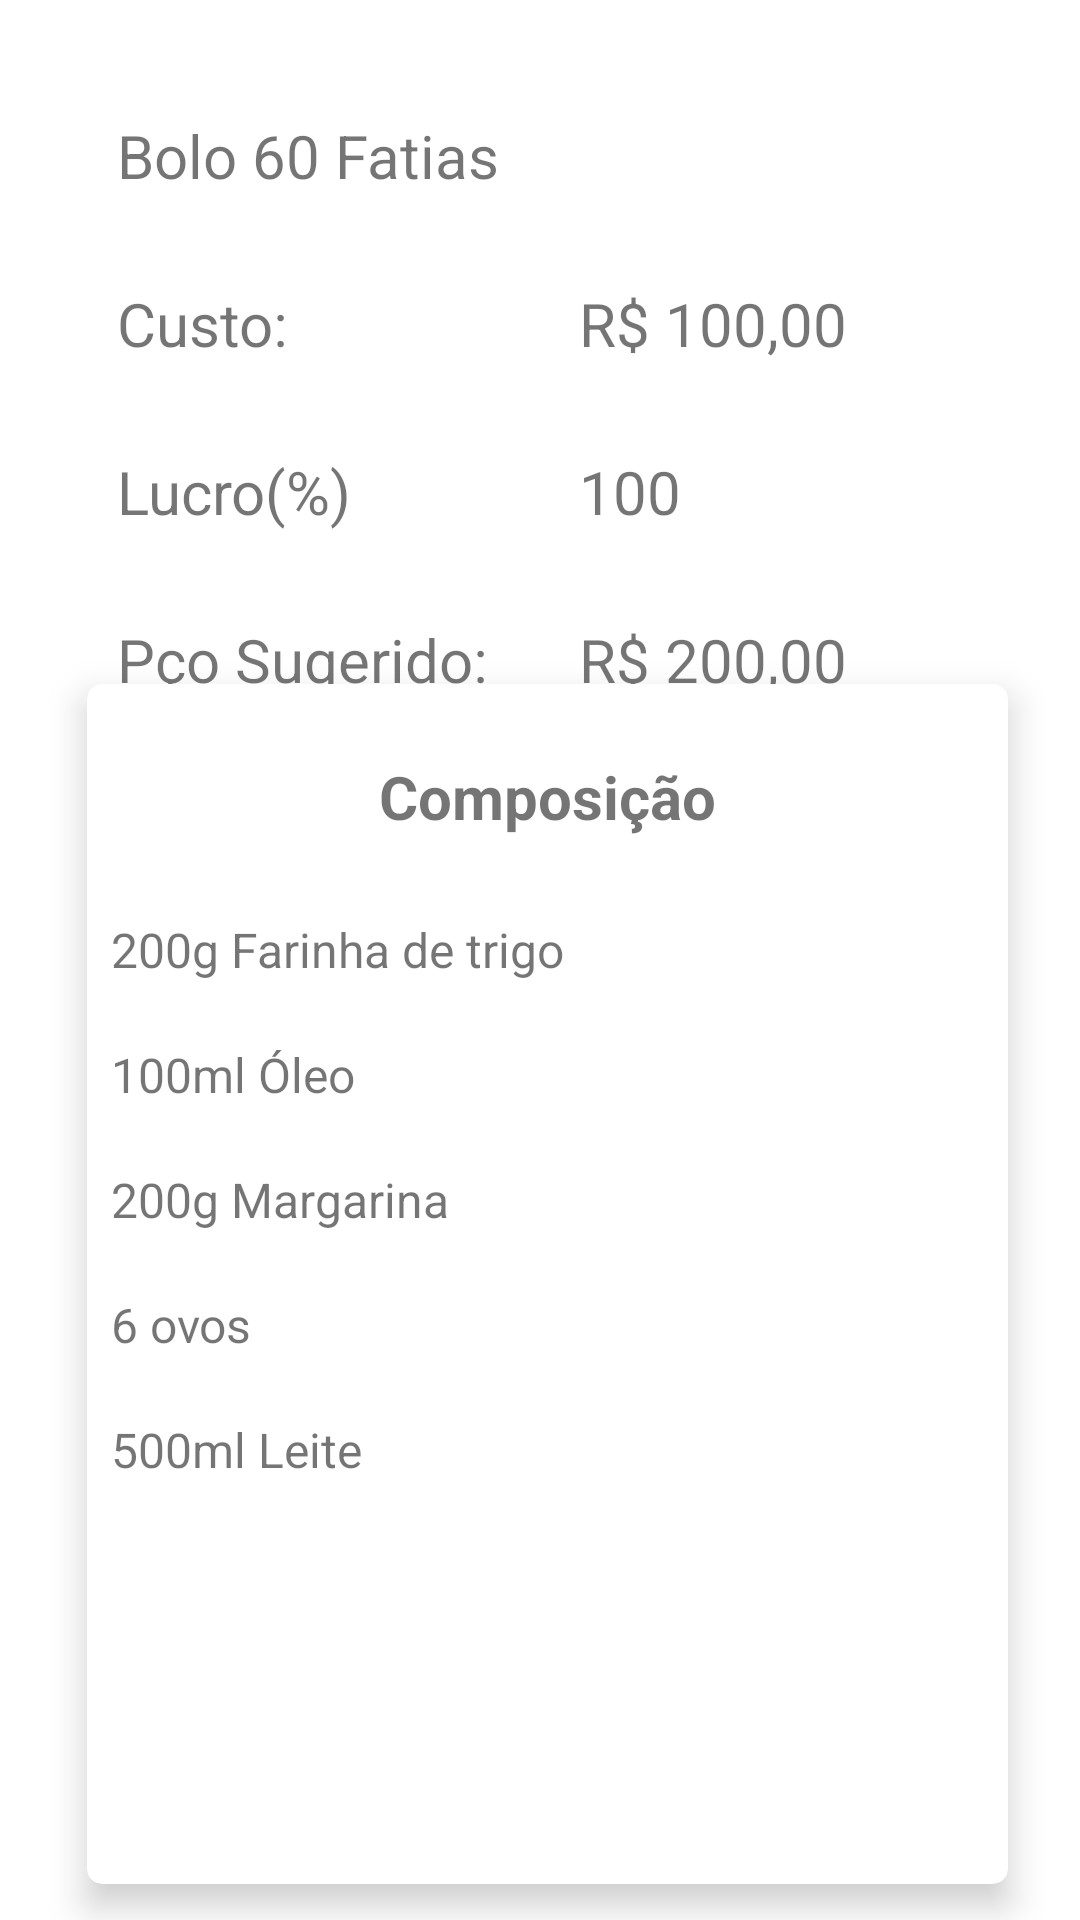

This screen was rendered from an Android layout file. Write that file and the resources it references.
<!-- AndroidManifest.xml: application theme Theme.CustoReceitaMercadoria -->
<!-- res/layout/activity_detalhe_producao.xml -->
<?xml version="1.0" encoding="utf-8"?>
<androidx.constraintlayout.widget.ConstraintLayout xmlns:android="http://schemas.android.com/apk/res/android"
    xmlns:app="http://schemas.android.com/apk/res-auto"
    xmlns:tools="http://schemas.android.com/tools"
    android:layout_width="match_parent"
    android:layout_height="match_parent"
    android:paddingStart="5dp"
    tools:context=".DetalheProducaoActivity">

    <TextView
        android:id="@+id/textView5"
        android:layout_width="298dp"
        android:layout_height="40dp"
        android:layout_marginStart="24dp"
        android:layout_marginTop="32dp"
        android:gravity="center_vertical"
        android:paddingStart="10dp"
        android:text="Bolo 60 Fatias"
        android:textSize="20sp"
        app:layout_constraintStart_toStartOf="parent"
        app:layout_constraintTop_toTopOf="parent" />

    <ImageView
        android:id="@+id/imageView2"
        android:layout_width="0dp"
        android:layout_height="0dp"
        android:layout_marginTop="32dp"
        android:layout_marginEnd="24dp"
        android:layout_marginBottom="16dp"
        android:src="@drawable/baseline_add_circle_outline_24"
        app:layout_constraintBottom_toTopOf="@+id/textView7"
        app:layout_constraintEnd_toEndOf="parent"
        app:layout_constraintHorizontal_bias="0.529"
        app:layout_constraintStart_toEndOf="@+id/textView5"
        app:layout_constraintTop_toTopOf="parent" />

    <TextView
        android:id="@+id/textView6"
        android:layout_width="164dp"
        android:layout_height="40dp"
        android:layout_marginStart="24dp"
        android:layout_marginTop="16dp"
        android:gravity="center_vertical"
        android:paddingStart="10dp"
        android:text="Custo:"
        android:textSize="20sp"
        app:layout_constraintStart_toStartOf="parent"
        app:layout_constraintTop_toBottomOf="@+id/textView5" />

    <TextView
        android:id="@+id/textView7"
        android:layout_width="0dp"
        android:layout_height="40dp"
        android:layout_marginTop="16dp"
        android:layout_marginEnd="24dp"
        android:gravity="center_vertical"
        android:text="R$ 100,00"
        android:textSize="20sp"
        app:layout_constraintEnd_toEndOf="parent"
        app:layout_constraintStart_toEndOf="@+id/textView6"
        app:layout_constraintTop_toBottomOf="@+id/textView5" />

    <TextView
        android:id="@+id/textView9"
        android:layout_width="164dp"
        android:layout_height="40dp"
        android:layout_marginStart="24dp"
        android:layout_marginTop="16dp"
        android:gravity="center_vertical"
        android:paddingStart="10dp"
        android:text="Lucro(%)"
        android:textSize="20sp"
        app:layout_constraintStart_toStartOf="parent"
        app:layout_constraintTop_toBottomOf="@+id/textView6" />

    <TextView
        android:id="@+id/textView10"
        android:layout_width="0dp"
        android:layout_height="40dp"
        android:layout_marginTop="16dp"
        android:layout_marginEnd="24dp"
        android:gravity="center_vertical"
        android:text="100 "
        android:textSize="20sp"
        app:layout_constraintEnd_toEndOf="parent"
        app:layout_constraintHorizontal_bias="0.0"
        app:layout_constraintStart_toEndOf="@+id/textView6"
        app:layout_constraintTop_toBottomOf="@+id/textView7" />

    <TextView
        android:id="@+id/textView11"
        android:layout_width="164dp"
        android:layout_height="40dp"
        android:layout_marginStart="24dp"
        android:layout_marginTop="16dp"
        android:gravity="center_vertical"
        android:paddingStart="10dp"
        android:text="Pço Sugerido:"
        android:textSize="20sp"
        app:layout_constraintStart_toStartOf="parent"
        app:layout_constraintTop_toBottomOf="@+id/textView9" />

    <TextView
        android:id="@+id/textView12"
        android:layout_width="0dp"
        android:layout_height="40dp"
        android:layout_marginTop="16dp"
        android:layout_marginEnd="24dp"
        android:gravity="center_vertical"
        android:text="R$ 200,00"
        android:textSize="20sp"
        app:layout_constraintEnd_toEndOf="parent"
        app:layout_constraintHorizontal_bias="0.0"
        app:layout_constraintStart_toEndOf="@+id/textView6"
        app:layout_constraintTop_toBottomOf="@+id/textView10" />

    <androidx.cardview.widget.CardView
        android:layout_width="0dp"
        android:layout_height="400dp"
        android:layout_marginStart="24dp"
        android:layout_marginEnd="24dp"
        android:layout_marginBottom="24dp"
        app:cardCornerRadius="5dp"
        app:cardElevation="7dp"
        app:layout_constraintBottom_toBottomOf="parent"
        app:layout_constraintEnd_toEndOf="parent"
        app:layout_constraintStart_toStartOf="parent"
        app:layout_constraintTop_toBottomOf="@+id/textView11">

        <androidx.constraintlayout.widget.ConstraintLayout
            android:layout_width="match_parent"
            android:layout_height="match_parent">

            <TextView
                android:id="@+id/textView14"
                android:layout_width="0dp"
                android:layout_height="wrap_content"
                android:layout_marginStart="24dp"
                android:layout_marginTop="24dp"
                android:layout_marginEnd="24dp"
                android:gravity="center"
                android:text="Composição"
                android:textSize="20sp"
                android:textStyle="bold"
                app:layout_constraintEnd_toEndOf="parent"
                app:layout_constraintStart_toStartOf="parent"
                app:layout_constraintTop_toTopOf="parent" />

            <ScrollView
                android:layout_width="312dp"
                android:layout_height="316dp"
                app:layout_constraintBottom_toBottomOf="parent"
                app:layout_constraintEnd_toEndOf="parent"
                app:layout_constraintStart_toStartOf="parent"
                app:layout_constraintTop_toBottomOf="@+id/textView14">

                <LinearLayout
                    android:layout_width="match_parent"
                    android:layout_height="wrap_content"
                    android:orientation="vertical">

                    <TextView
                        android:id="@+id/textView17"
                        android:layout_width="match_parent"
                        android:layout_height="wrap_content"
                        android:padding="10dp"
                        android:text="200g Farinha de trigo"
                        android:textSize="16sp" />

                    <TextView
                        android:id="@+id/textView19"
                        android:layout_width="match_parent"
                        android:layout_height="wrap_content"
                        android:padding="10dp"
                        android:text="100ml Óleo"
                        android:textSize="16sp" />

                    <TextView
                        android:id="@+id/textView20"
                        android:layout_width="match_parent"
                        android:layout_height="wrap_content"
                        android:padding="10dp"
                        android:text="200g Margarina"
                        android:textSize="16sp" />

                    <TextView
                        android:id="@+id/textView21"
                        android:layout_width="match_parent"
                        android:layout_height="wrap_content"
                        android:padding="10dp"
                        android:text="6 ovos"
                        android:textSize="16sp" />

                    <TextView
                        android:id="@+id/textView22"
                        android:layout_width="match_parent"
                        android:layout_height="wrap_content"
                        android:padding="10dp"
                        android:text="500ml Leite"
                        android:textSize="16sp" />

                </LinearLayout>
            </ScrollView>
        </androidx.constraintlayout.widget.ConstraintLayout>

    </androidx.cardview.widget.CardView>

</androidx.constraintlayout.widget.ConstraintLayout>
<!-- resources referenced by this layout -->
<resources>
  <style name="Theme.CustoReceitaMercadoria" parent="Theme.MaterialComponents.DayNight.DarkActionBar">
          
          <item name="colorPrimary">@color/purple_500</item>
          <item name="colorPrimaryVariant">@color/purple_700</item>
          <item name="colorOnPrimary">@color/white</item>
          
          <item name="colorSecondary">@color/teal_200</item>
          <item name="colorSecondaryVariant">@color/teal_700</item>
          <item name="colorOnSecondary">@color/black</item>
          
          <item name="android:statusBarColor">?attr/colorPrimaryVariant</item>
          
      </style>
  <!-- not gathered from this repository: default colours our renderer supplied (Android Studio template values) -->
  <color name="purple_500">#FF6200EE</color>
  <color name="purple_700">#FF3700B3</color>
  <color name="teal_200">#FF03DAC5</color>
  <color name="teal_700">#FF018786</color>
  <color name="black">#FF000000</color>
  <color name="white">#FFFFFFFF</color>
</resources>
